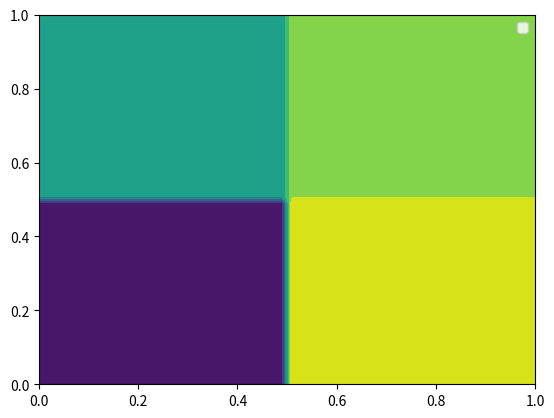

Generate this figure with matplotlib: (Note: this script raises an exception after producing the figure.)
""" Testfunctions, should be evaluated on [0,1]. """

import numpy as np

class Testfunction:
    def __str__(self):
        return type(self).__name__
    

class Highfreq(Testfunction):
    def __call__(self, x):
        return np.exp(3*x) + 4*np.sin(5*x) + np.sin(80*x) + 2


class Lowfreq(Testfunction):
    def __call__(self, x):
        return np.exp(3*x) + 4*np.sin(5*x) + 2

class Jump(Testfunction):
    def __call__(self, x):
        return np.piecewise(x,
                            [x <= 0.5, x > 0.5 ],
                            [2,        4])

class Constant(Testfunction):
    def __init__(self, value):
        self.value = value

    def __str__(self):
        return "Constant" + str(self.value)

    def __call__(self, x):
        return np.full_like(x, self.value)



# For 3d function coords is expected to be an n x 2 array.
# [ [x1, y1], [x2, y2], [x3, y3], ...]

def eggholder(coords):
    """ According to https://en.wikipedia.org/wiki/Test_functions_for_optimization
    Eggholder function shifted to [0,1]x[0,1]. """
    x = (coords[:,0] - 0.5) * 512
    y = (coords[:,1] - 0.5) * 512
        
    return -(y+47) * np.sin(np.sqrt(np.abs(x/2 + y+47))) - x*np.sin(np.sqrt(np.abs(x-(y+47)))) + 400


def rosenbrock(coords):
    """ https://en.wikipedia.org/wiki/Rosenbrock_function. Shifted from [-2,2] to [0,1] """
    a = 1
    b = 100
    x = (coords[:,0] - 0.5) * 4
    y = (coords[:,1] - 0.5) * 4
    return np.square(a-x) + b * np.square((y-np.square(x)))
    # return scipy.optimize.rosen(coords)


def platform(coords):
    """ A jump between 4 different niveaus. """
    vectors = np.piecewise(coords,
                           [
                               (coords[:,0] <= 0.5) & (coords[:,1] <= 0.5), # lower right
                               (coords[:,0] <= 0.5) & (coords[:,1] > 0.5), # lower left
                               (coords[:,0] > 0.5) & (coords[:,1] > 0.5), # upper left
                               (coords[:,0] > 0.5) & (coords[:,1] <= 0.5)  # upper right
                           ],
                           [ 2, 5, 7, 8 ]
    )
    return vectors[:,0]


import matplotlib.pyplot as plt

if __name__ == "__main__":
    x = np.linspace(0, 1, 50)
    y = np.linspace(0, 1, 50)

    grid = np.meshgrid(x, y)
    coords = np.vstack(np.meshgrid(x,y)).reshape(2, -1).T
    z = platform(coords)
    print(z)
    plt.contourf(x, y, z.reshape(50,50))
    plt.legend()
    plt.show()
    set_trace()
    
    
